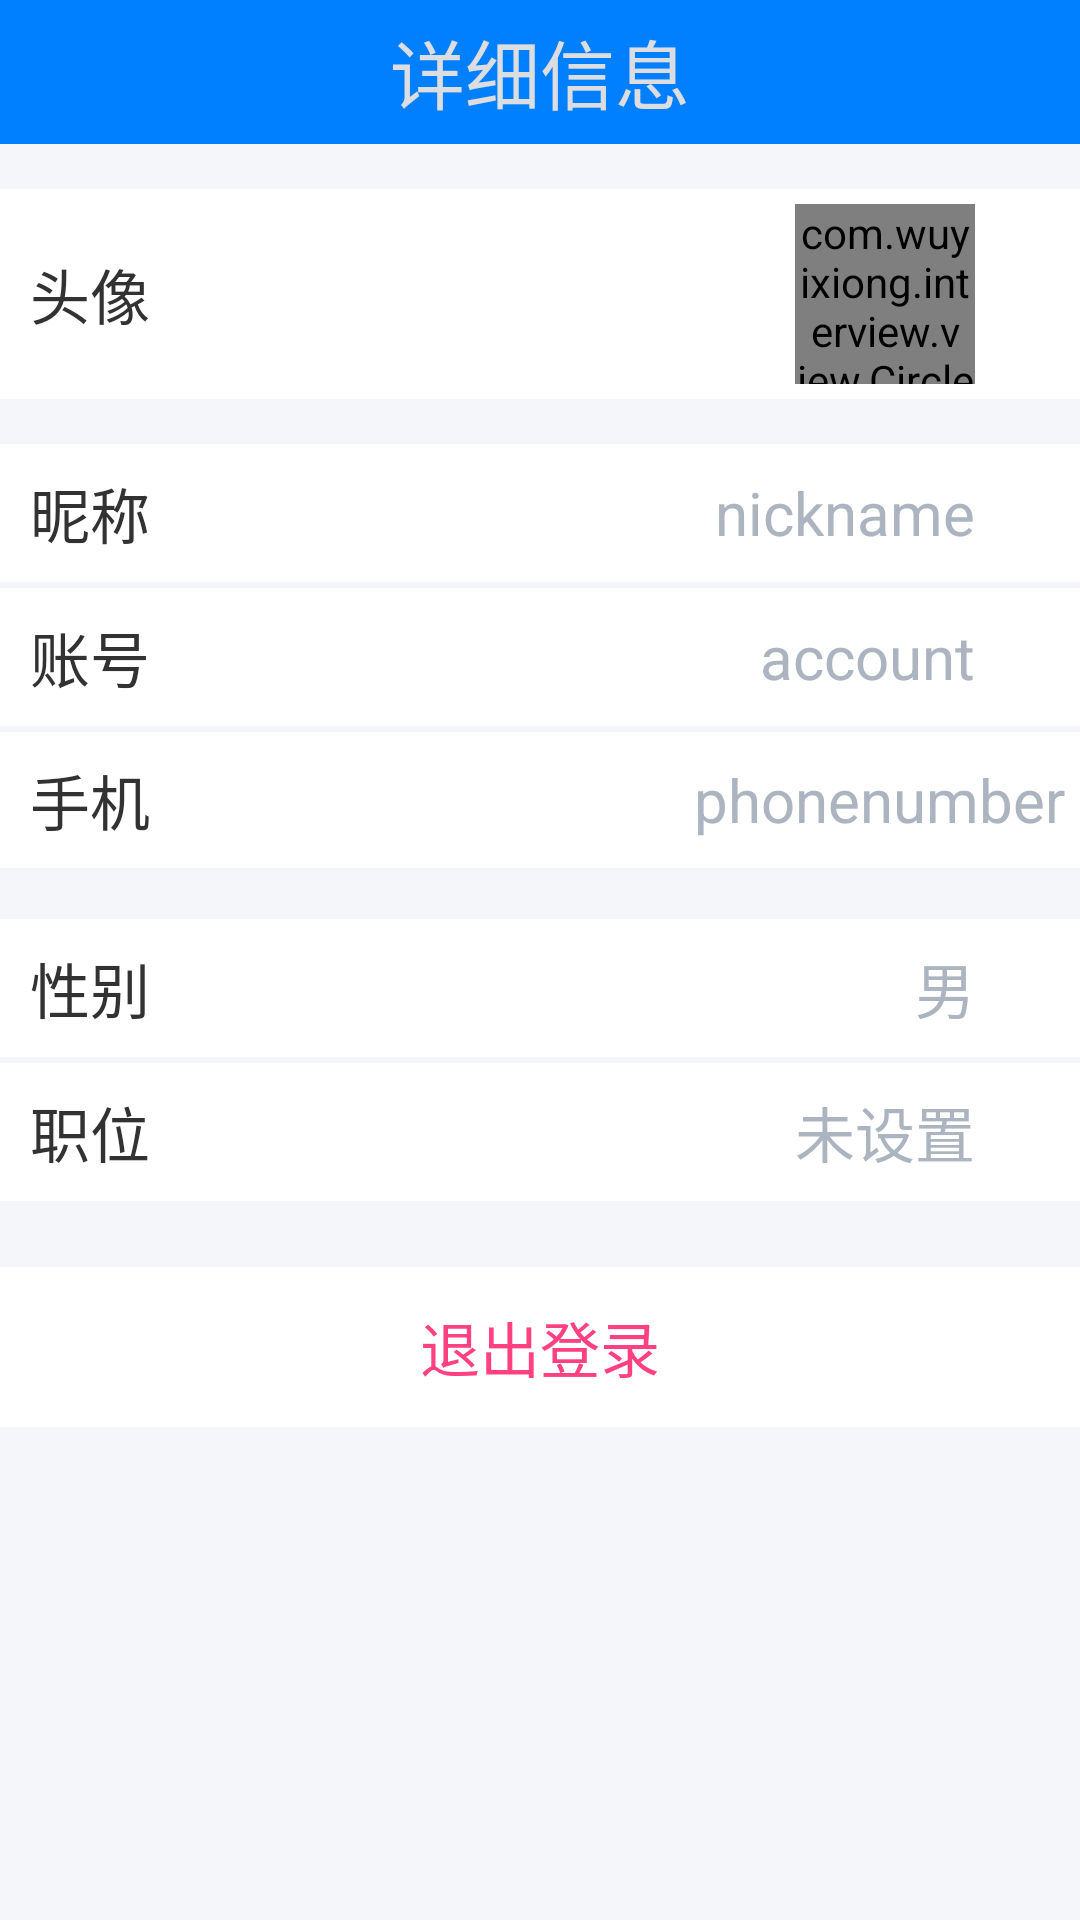

Layout XML and referenced resources for this Android screen:
<!-- AndroidManifest.xml: application theme AppTheme -->
<!-- res/layout/activity_my_info.xml -->
<?xml version="1.0" encoding="utf-8"?>
<LinearLayout xmlns:android="http://schemas.android.com/apk/res/android"
    xmlns:app="http://schemas.android.com/apk/res-auto"
    xmlns:tools="http://schemas.android.com/tools"
    android:layout_width="match_parent"
    android:layout_height="match_parent"
    android:orientation="vertical"
    android:background="@color/background"
    tools:context="com.wuyixiong.interview.activity.MyInfoActivity">

    <LinearLayout
        android:id="@+id/ll_titlebar"
        android:layout_width="match_parent"
        android:layout_height="@dimen/dp48"
        android:background="@color/titlebar"
        android:gravity="center">
        <TextView
            android:layout_width="wrap_content"
            android:layout_height="wrap_content"
            android:textSize="@dimen/dp25"
            android:textColor="@color/title_text"
            android:text="详细信息"/>
    </LinearLayout>
    <LinearLayout
        android:layout_width="match_parent"
        android:layout_height="wrap_content"
        android:orientation="vertical">
        <LinearLayout
            android:id="@+id/ll_icon"
            android:layout_width="match_parent"
            android:layout_height="wrap_content"
            android:gravity="center_vertical"
            android:background="@color/white"
            android:layout_marginTop="@dimen/dp15"
            android:layout_marginBottom="@dimen/dp15"
            android:paddingTop="@dimen/dp5"
            android:paddingBottom="@dimen/dp5"
            android:paddingLeft="@dimen/dp10"
            android:paddingRight="@dimen/dp5"
            android:orientation="horizontal">
            <TextView
                android:layout_weight="1"
                android:layout_width="wrap_content"
                android:layout_height="wrap_content"
                android:textSize="@dimen/dp20"
                android:text="头像"/>
            <com.wuyixiong.interview.view.CircleImageView
                android:id="@+id/cv_icon"
                android:layout_width="@dimen/dp60"
                android:layout_height="@dimen/dp60"
                android:src="@drawable/ic_unlogin"/>
            <ImageView
                android:layout_width="@dimen/dp30"
                android:layout_height="@dimen/dp30"
                android:src="@drawable/arrow_right"/>
        </LinearLayout>

        <LinearLayout
            android:id="@+id/ll_nick"
            android:layout_width="match_parent"
            android:layout_height="wrap_content"
            android:gravity="center_vertical"
            android:background="@color/white"
            android:layout_marginBottom="2dp"
            android:paddingTop="8dp"
            android:paddingBottom="8dp"
            android:paddingLeft="@dimen/dp10"
            android:paddingRight="@dimen/dp5"
            android:orientation="horizontal">
            <TextView
                android:layout_weight="1"
                android:layout_width="wrap_content"
                android:layout_height="wrap_content"
                android:textSize="@dimen/dp20"
                android:text="昵称"/>
            <TextView
                android:id="@+id/tv_nick_myinfo"
                android:layout_width="wrap_content"
                android:layout_height="wrap_content"
                android:textSize="@dimen/dp20"
                android:text="nickname"
                android:textColor="@color/pressed_text"/>
            <ImageView
                android:layout_width="@dimen/dp30"
                android:layout_height="@dimen/dp30"
                android:src="@drawable/arrow_right"/>
        </LinearLayout>
        <LinearLayout
            android:id="@+id/ll_account"
            android:layout_width="match_parent"
            android:layout_height="wrap_content"
            android:gravity="center_vertical"
            android:background="@color/white"
            android:layout_marginBottom="2dp"
            android:paddingTop="8dp"
            android:paddingBottom="8dp"
            android:paddingLeft="@dimen/dp10"
            android:paddingRight="@dimen/dp5"
            android:orientation="horizontal">
            <TextView
                android:layout_weight="1"
                android:layout_width="wrap_content"
                android:layout_height="wrap_content"
                android:textSize="@dimen/dp20"
                android:text="账号"/>
            <TextView
                android:id="@+id/tv_account_myinfo"
                android:layout_width="wrap_content"
                android:layout_height="wrap_content"
                android:textSize="@dimen/dp20"
                android:text="account"
                android:textColor="@color/pressed_text"/>
            <ImageView
                android:id="@+id/iv_account_myinfo"
                android:layout_width="@dimen/dp30"
                android:layout_height="@dimen/dp30"
                android:src="@drawable/arrow_right"/>
        </LinearLayout>
        <LinearLayout
            android:id="@+id/ll_phone"
            android:layout_width="match_parent"
            android:layout_height="wrap_content"
            android:gravity="center_vertical"
            android:background="@color/white"
            android:layout_marginBottom="2dp"
            android:paddingTop="8dp"
            android:paddingBottom="8dp"
            android:paddingLeft="@dimen/dp10"
            android:paddingRight="@dimen/dp5"
            android:orientation="horizontal">
            <TextView
                android:layout_weight="1"
                android:layout_width="wrap_content"
                android:layout_height="wrap_content"
                android:textSize="@dimen/dp20"
                android:text="手机"/>
            <TextView
                android:id="@+id/tv_phone_myinfo"
                android:layout_width="wrap_content"
                android:layout_height="wrap_content"
                android:textSize="@dimen/dp20"
                android:text="phonenumber"
                android:textColor="@color/pressed_text"/>
        </LinearLayout>
        <LinearLayout
            android:id="@+id/ll_sex"
            android:layout_width="match_parent"
            android:layout_height="wrap_content"
            android:gravity="center_vertical"
            android:background="@color/white"
            android:layout_marginTop="@dimen/dp15"
            android:layout_marginBottom="2dp"
            android:paddingTop="8dp"
            android:paddingBottom="8dp"
            android:paddingLeft="@dimen/dp10"
            android:paddingRight="@dimen/dp5"
            android:orientation="horizontal">
            <TextView
                android:layout_weight="1"
                android:layout_width="wrap_content"
                android:layout_height="wrap_content"
                android:textSize="@dimen/dp20"
                android:text="性别"/>
            <TextView
                android:id="@+id/tv_sex_myinfo"
                android:layout_width="wrap_content"
                android:layout_height="wrap_content"
                android:textSize="@dimen/dp20"
                android:text="男"
                android:textColor="@color/pressed_text"/>
            <ImageView
                android:layout_width="@dimen/dp30"
                android:layout_height="@dimen/dp30"
                android:src="@drawable/arrow_right"/>
        </LinearLayout>
        <LinearLayout
            android:id="@+id/ll_job"
            android:layout_width="match_parent"
            android:layout_height="wrap_content"
            android:gravity="center_vertical"
            android:background="@color/white"
            android:layout_marginBottom="2dp"
            android:paddingTop="8dp"
            android:paddingBottom="8dp"
            android:paddingLeft="@dimen/dp10"
            android:paddingRight="@dimen/dp5"
            android:orientation="horizontal">
            <TextView
                android:layout_weight="1"
                android:layout_width="wrap_content"
                android:layout_height="wrap_content"
                android:textSize="@dimen/dp20"
                android:text="职位"/>
            <TextView
                android:id="@+id/tv_job_myinfo"
                android:layout_width="wrap_content"
                android:layout_height="wrap_content"
                android:textSize="@dimen/dp20"
                android:text="未设置"
                android:textColor="@color/pressed_text"/>
            <ImageView
                android:layout_width="@dimen/dp30"
                android:layout_height="@dimen/dp30"
                android:src="@drawable/arrow_right"/>
        </LinearLayout>

    </LinearLayout>

        <TextView
            android:id="@+id/tv_quit"
            android:layout_marginTop="@dimen/dp20"
            android:gravity="center"
            android:padding="12dp"
            android:layout_width="match_parent"
            android:layout_height="wrap_content"
            android:textColor="@color/colorAccent"
            android:background="@color/white"
            android:text="退出登录"
            android:textSize="@dimen/dp20"
            />

</LinearLayout>
<!-- resources referenced by this layout -->
<resources>
  <color name="background">#F4F6F9</color>
  <color name="colorAccent">#FF4081</color>
  <color name="pressed_text">#ABB4BF</color>
  <color name="title_text">#DCDDE0</color>
  <color name="titlebar">#007FFF</color>
  <color name="white">#ffffff</color>
  <dimen name="dp10">10dp</dimen>
  <dimen name="dp15">15dp</dimen>
  <dimen name="dp20">20dp</dimen>
  <dimen name="dp25">25dp</dimen>
  <dimen name="dp30">30dp</dimen>
  <dimen name="dp48">48dp</dimen>
  <dimen name="dp5">5dp</dimen>
  <dimen name="dp60">60dp</dimen>
  <style name="AppTheme" parent="android:Theme.Holo.Light.DarkActionBar">
          
          
      </style>
</resources>
